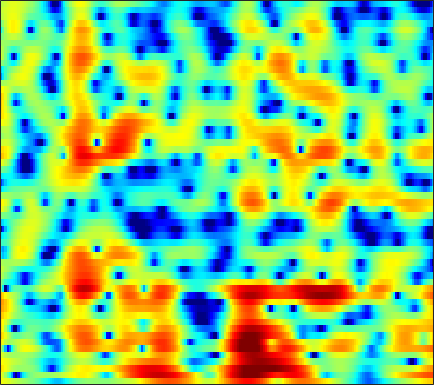

The table this chart was drawn from, first rows:
3.6197, 3.4213, 3.1376, 2.8335, 2.6008, 2.2891, 1.9836, 1.7626, 1.4849, 1.2203, 0.96157, 0.76919, 0.50542, 0.22477, -0.0070236, -0.35901, -0.76705, -1.1166, -1.6475, -2.2569, -2.9429, -3.4845, -4.2217, -4.9332
3.426, 2.462, 0.8645, -1.208, -3.203, -6.802, -12.21, -16.28, -12.09, -7.5, -4.631, -3.14, -1.705, -0.7152, -0.1868, 0.3031, 0.6012, 0.7276, 0.803, 0.8023, 0.7671, 0.7379, 0.7226, 0.7582
4.858, 4.364, 3.639, 2.882, 2.327, 1.667, 1.156, 0.8937, 0.717, 0.676, 0.6963, 0.7111, 0.672, 0.5244, 0.3215, -0.09802, -0.709, -1.319, -2.361, -3.717, -5.466, -7.083, -9.598, -11.74
4.044, 3.759, 3.366, 2.975, 2.693, 2.34, 2.017, 1.794, 1.519, 1.255, 0.9755, 0.7507, 0.4161, 0.022, -0.3242, -0.8642, -1.504, -2.051, -2.872, -3.772, -4.706, -5.381, -6.132, -6.562
3.084, 2.512, 1.836, 1.323, 1.075, 0.9186, 0.9178, 0.9818, 1.093, 1.181, 1.208, 1.177, 1.067, 0.8553, 0.6292, 0.2429, -0.2251, -0.6192, -1.192, -1.79, -2.356, -2.746, -3.191, -3.495
1.623, -1.106, -6.283, -11.89, -8.769, -3.862, -0.8833, 0.6134, 1.982, 2.866, 3.388, 3.591, 3.648, 3.469, 3.207, 2.704, 2.047, 1.468, 0.5809, -0.4502, -1.581, -2.503, -3.865, -5.438
4.512, 3.333, 1.974, 1.102, 0.8535, 0.9684, 1.346, 1.677, 2.091, 2.394, 2.538, 2.534, 2.337, 1.905, 1.42, 0.5137, -0.7156, -1.864, -3.725, -5.89, -8.007, -9.169, -9.777, -9.676
5.685, 4.674, 3.269, 1.867, 0.8786, -0.2378, -0.9582, -1.168, -1.042, -0.6307, -0.1668, 0.1045, 0.2775, 0.1724, -0.08796, -0.7527, -1.811, -2.88, -4.678, -6.958, -9.204, -10.02, -9.153, -7.137
4.813, 3.499, 1.362, -1.403, -4.147, -9.591, -21.34, -16.81, -8.983, -5.348, -3.218, -2.158, -1.234, -0.7078, -0.5178, -0.4962, -0.6448, -0.8196, -1.081, -1.348, -1.507, -1.495, -1.262, -0.7885
4.785, 3.898, 2.602, 1.226, 0.2051, -0.9936, -1.861, -2.214, -2.32, -2.155, -1.897, -1.708, -1.514, -1.405, -1.384, -1.413, -1.489, -1.593, -1.723, -1.837, -1.904, -1.901, -1.794, -1.542
5.871, 5.274, 4.423, 3.539, 2.875, 2.019, 1.222, 0.6754, 0.01395, -0.5725, -1.08, -1.417, -1.821, -2.189, -2.447, -2.798, -3.145, -3.454, -3.9, -4.356, -4.841, -5.219, -5.662, -5.883
6.979, 6.409, 5.581, 4.692, 3.984, 3.001, 1.966, 1.157, 0.03404, -1.113, -2.253, -3.061, -3.993, -4.667, -4.988, -5.197, -5.333, -5.48, -5.871, -6.588, -7.77, -9.087, -11.78, -16.59
7.405, 6.71, 5.748, 4.765, 4.002, 2.915, 1.717, 0.6965, -0.8933, -2.864, -5.395, -7.825, -11.88, -14.75, -13.21, -9.972, -7.689, -6.457, -5.548, -5.346, -5.678, -6.148, -6.978, -7.823
6.294, 5.118, 3.783, 2.861, 2.421, 1.977, 1.464, 0.9453, 0.001768, -1.284, -2.886, -4.242, -5.94, -6.629, -6.147, -4.676, -3.13, -2.164, -1.215, -0.6388, -0.4233, -0.5205, -0.9244, -1.645
0.1064, -4.619, -17.13, -9.317, -5.085, -2.447, -1.336, -1.075, -1.214, -1.604, -2.039, -2.248, -2.284, -1.931, -1.402, -0.5939, 0.3588, 0.9803, 1.645, 2.226, 2.613, 2.695, 2.55, 2.135
0.3676, -1.077, -2.597, -3.397, -3.658, -3.972, -4.55, -5.297, -6.806, -8.976, -11.6, -12.82, -11.58, -8.791, -6.881, -4.734, -3.072, -2.036, -0.86, 0.03509, 0.7078, 1.13, 1.574, 1.916
1.776, 1.034, 0.06404, -0.8724, -1.575, -2.577, -3.763, -4.838, -6.597, -8.78, -11.07, -12.08, -11.33, -9.137, -7.481, -5.662, -4.219, -3.391, -2.386, -1.577, -0.9044, -0.42, 0.2291, 0.8634
2.317, 1.836, 1.228, 0.637, 0.2044, -0.3822, -0.9954, -1.474, -2.136, -2.758, -3.279, -3.541, -3.701, -3.686, -3.598, -3.457, -3.285, -3.198, -3.137, -3.064, -2.856, -2.595, -2.09, -1.361
1.518, 1.147, 0.9023, 0.9014, 0.9996, 1.174, 1.315, 1.371, 1.352, 1.231, 1.006, 0.7721, 0.374, -0.1639, -0.6598, -1.493, -2.565, -3.474, -4.971, -6.533, -7.767, -8.185, -7.753, -6.378
-4.583, -5.831, -4.727, -2.239, -0.5651, 1.172, 2.41, 3.066, 3.644, 3.912, 3.914, 3.737, 3.267, 2.518, 1.739, 0.3408, -1.577, -3.385, -6.497, -11.16, -19.08, -27.97, -19.18, -14.61
-5.854, -6.997, -5.681, -3.009, -1.183, 0.7645, 2.22, 3.034, 3.804, 4.253, 4.405, 4.325, 3.962, 3.321, 2.62, 1.448, -0.1264, -1.541, -3.733, -6.23, -8.787, -10.8, -13.77, -18.22
-2.089, -2.123, -1.768, -1.025, -0.3305, 0.6456, 1.565, 2.165, 2.816, 3.262, 3.485, 3.512, 3.349, 2.949, 2.5, 1.745, 0.7777, -0.08321, -1.342, -2.675, -4.091, -5.064, -6.234, -7.055
-4.729, -4.263, -3.276, -2.101, -1.217, -0.1186, 0.8495, 1.475, 2.162, 2.674, 3.006, 3.141, 3.173, 3.025, 2.813, 2.367, 1.811, 1.306, 0.5538, -0.2881, -1.172, -1.823, -2.678, -3.458
-15.54, -10.43, -6.407, -3.826, -2.397, -0.8989, 0.2566, 0.9587, 1.715, 2.305, 2.749, 2.983, 3.17, 3.228, 3.18, 2.986, 2.662, 2.342, 1.793, 1.154, 0.4254, -0.211, -1.123, -2.17
-5.736, -5.034, -3.801, -2.62, -1.855, -0.9962, -0.2756, 0.2075, 0.8113, 1.378, 1.899, 2.24, 2.603, 2.839, 2.925, 2.935, 2.765, 2.564, 2.162, 1.658, 1.023, 0.4596, -0.3926, -1.413
0.07637, -0.1576, -0.4575, -0.7871, -1.073, -1.495, -1.819, -1.865, -1.538, -0.8015, 0.1262, 0.8214, 1.62, 2.184, 2.442, 2.597, 2.522, 2.348, 2.021, 1.559, 1.043, 0.6445, 0.04373, -0.6103
3.474, 2.897, 1.921, 0.5844, -0.7732, -3.297, -7.156, -10.97, -10.64, -5.555, -2.067, -0.2973, 1.295, 2.25, 2.624, 2.671, 2.394, 1.942, 1.17, 0.3457, -0.267, -0.5038, -0.5368, -0.4365
4.321, 3.834, 3.023, 1.936, 0.912, -0.7431, -2.553, -3.549, -3.481, -1.99, -0.2383, 0.8727, 1.915, 2.448, 2.52, 2.157, 1.173, -0.01218, -2.506, -6.186, -10.68, -9.972, -5.672, -2.706
1.126, 1.07, 0.977, 0.8282, 0.6748, 0.4323, 0.2331, 0.1602, 0.2379, 0.4918, 0.8428, 1.107, 1.354, 1.409, 1.261, 0.8583, -0.006987, -0.8831, -2.464, -4.341, -5.615, -5.402, -3.784, -1.984
-5.22, -4.193, -3.026, -2.149, -1.695, -1.287, -1.036, -0.9135, -0.7975, -0.6937, -0.5795, -0.5116, -0.4023, -0.3195, -0.308, -0.3368, -0.4089, -0.5198, -0.6558, -0.7389, -0.621, -0.4095, 0.09001, 0.6944
-10.26, -7.734, -5.578, -4.298, -3.713, -3.284, -3.154, -3.18, -3.324, -3.504, -3.639, -3.657, -3.544, -3.261, -2.917, -2.444, -1.85, -1.422, -0.8385, -0.2295, 0.3548, 0.8095, 1.393, 1.979
-4.612, -4.289, -3.944, -3.818, -3.904, -4.285, -4.954, -5.629, -6.695, -7.86, -8.91, -9.368, -9.36, -8.527, -7.548, -5.978, -4.506, -3.404, -2.093, -0.9018, 0.1219, 0.8277, 1.645, 2.37
-0.2226, -0.5944, -1.21, -2.025, -2.808, -4.136, -5.833, -7.401, -9.951, -13.21, -17.82, -23.18, -25.93, -17.47, -13.74, -9.9, -7.039, -5.251, -3.218, -1.596, -0.2336, 0.6185, 1.581, 2.363
3.413, 2.833, 1.885, 0.6651, -0.4696, -2.319, -4.652, -6.74, -10.04, -13.82, -17.57, -19.08, -18.78, -15.94, -13.11, -9.803, -6.899, -5.1, -3.029, -1.399, 0.03574, 0.8606, 1.782, 2.388
5.985, 5.488, 4.626, 3.473, 2.396, 0.6169, -1.63, -3.667, -7.063, -11.5, -17.68, -21.05, -16.49, -12.1, -9.999, -7.469, -5.497, -4.153, -2.692, -1.23, 0.02429, 0.8742, 1.736, 2.232
5.006, 4.847, 4.396, 3.67, 2.946, 1.721, 0.2399, -1.028, -2.849, -4.655, -6.194, -6.937, -7.516, -7.609, -7.362, -7.361, -7.262, -7.232, -6.755, -5.455, -3.728, -2.298, -0.7155, 0.4947
2.058, 2.412, 2.538, 2.318, 1.938, 1.204, 0.2481, -0.5763, -1.745, -2.927, -4.005, -4.785, -5.697, -6.652, -7.435, -8.937, -11.44, -14.88, -26.57, -17.29, -9.633, -6.24, -3.145, -0.9875
0.2023, 0.8644, 1.293, 1.261, 0.9799, 0.3202, -0.6116, -1.447, -2.661, -3.889, -4.983, -5.667, -6.273, -6.699, -7.115, -7.535, -8.088, -8.455, -8.498, -7.401, -5.557, -4.001, -2.059, -0.4192
1.219, 1.579, 1.688, 1.397, 0.9361, -0.02194, -1.373, -2.656, -4.749, -7.251, -9.771, -10.77, -10.28, -8.64, -7.407, -6.067, -5.005, -4.293, -3.401, -2.493, -1.525, -0.8487, 0.06099, 0.8622
3.629, 3.53, 3.159, 2.513, 1.847, 0.6663, -0.8858, -2.346, -4.856, -8.297, -13.12, -16.04, -12.51, -8.444, -6.139, -4.024, -2.459, -1.549, -0.5694, 0.1763, 0.762, 1.056, 1.313, 1.372
4.949, 4.503, 3.744, 2.819, 2.016, 0.858, -0.3673, -1.298, -2.498, -3.515, -4.206, -4.319, -3.965, -3.08, -2.345, -1.293, -0.3732, 0.1742, 0.7695, 1.137, 1.311, 1.316, 1.066, 0.5352
5.124, 4.346, 3.131, 1.716, 0.5646, -0.9612, -2.251, -2.911, -3.258, -3.12, -2.67, -2.228, -1.595, -0.9266, -0.4451, 0.1297, 0.5701, 0.8296, 1.01, 1.056, 0.9279, 0.7419, 0.3457, -0.2403
5.395, 4.357, 2.657, 0.4673, -1.605, -5.223, -10.02, -12.29, -9.214, -5.661, -3.229, -1.952, -0.673, 0.1658, 0.6353, 0.9822, 1.131, 1.126, 0.9507, 0.647, 0.2359, -0.1386, -0.5966, -1.002
5.544, 4.621, 3.143, 1.334, -0.3067, -2.857, -5.354, -6.22, -5.176, -3.159, -1.388, -0.3718, 0.5752, 1.149, 1.319, 1.313, 1.03, 0.6224, -0.09288, -1.05, -2.15, -3.03, -4.155, -4.878
4.296, 3.777, 3.071, 2.353, 1.829, 1.187, 0.7232, 0.564, 0.6191, 0.8984, 1.251, 1.473, 1.603, 1.529, 1.282, 0.7312, -0.1436, -1.013, -2.459, -4.229, -6.471, -8.475, -12.11, -18.14
1.058, 1.086, 1.345, 1.663, 1.888, 2.144, 2.352, 2.489, 2.646, 2.762, 2.782, 2.706, 2.458, 1.943, 1.4, 0.3484, -1.081, -2.4, -4.504, -6.992, -9.589, -11.43, -13.27, -13.95
-7.348, -4.645, -1.93, -0.1316, 0.8078, 1.734, 2.413, 2.806, 3.215, 3.485, 3.595, 3.55, 3.289, 2.727, 2.1, 0.8986, -0.7653, -2.378, -5.202, -9.152, -15.24, -23.29, -20.84, -13.88
-5.218, -3.925, -2.285, -1.111, -0.4927, 0.1583, 0.7794, 1.279, 1.976, 2.619, 3.127, 3.361, 3.41, 3.171, 2.74, 1.854, 0.58, -0.6377, -2.674, -5.011, -7.392, -8.784, -9.347, -8.509
0.6131, 0.0297, -0.8138, -1.9, -2.876, -4.093, -4.235, -3.298, -1.355, 0.5031, 1.934, 2.705, 3.337, 3.59, 3.501, 3.105, 2.4, 1.687, 0.5349, -0.8107, -2.208, -3.317, -4.754, -6.152
2.406, 1.428, -0.2323, -2.585, -5.16, -10.72, -15.34, -9.543, -4.225, -1.057, 0.9713, 2.016, 2.958, 3.439, 3.58, 3.522, 3.187, 2.757, 1.992, 1.012, -0.2112, -1.32, -3.2, -5.855
1.922, 1.28, 0.312, -0.751, -1.55, -2.368, -2.601, -2.317, -1.492, -0.5169, 0.3595, 0.8931, 1.407, 1.726, 1.866, 1.882, 1.737, 1.53, 1.122, 0.5699, -0.1649, -0.8056, -1.752, -2.712
1.032, 0.8784, 0.6903, 0.5015, 0.3751, 0.226, 0.1342, 0.1094, 0.114, 0.1206, 0.105, 0.06736, -0.002588, -0.02352, -0.02777, 0.00119, 0.05773, 0.09663, 0.07882, -0.06109, -0.2972, -0.5359, -0.9016, -1.244
-0.3807, 0.2276, 1.016, 1.629, 1.944, 2.155, 2.139, 1.986, 1.572, 0.9237, 0.05084, -0.7105, -1.702, -2.411, -2.57, -2.194, -1.476, -0.9319, -0.3436, 0.006478, 0.1278, 0.06535, -0.1958, -0.6106
-3.562, -0.8063, 1.57, 3.05, 3.737, 4.225, 4.269, 4.02, 3.297, 2.063, 0.1615, -1.883, -5.917, -12.67, -13.68, -7.309, -3.495, -1.745, -0.2806, 0.5178, 0.7785, 0.6885, 0.2268, -0.6433
-0.5714, 0.729, 2.216, 3.305, 3.852, 4.241, 4.253, 4.012, 3.356, 2.283, 0.7681, -0.668, -2.828, -4.665, -5.071, -4.128, -2.693, -1.792, -0.9934, -0.6353, -0.7, -0.9872, -1.671, -2.704
1.668, 2.027, 2.544, 2.995, 3.249, 3.418, 3.384, 3.221, 2.816, 2.216, 1.46, 0.8433, 0.01683, -0.6744, -1.042, -1.357, -1.562, -1.708, -1.975, -2.437, -3.09, -3.707, -4.678, -5.698
2.087, 2.322, 2.635, 2.903, 3.051, 3.156, 3.138, 3.042, 2.804, 2.456, 2.018, 1.647, 1.11, 0.5712, 0.1659, -0.4174, -1.053, -1.593, -2.446, -3.498, -4.814, -6.019, -7.933, -10.14
1.506, 1.892, 2.335, 2.681, 2.862, 3.008, 3.036, 2.979, 2.817, 2.566, 2.247, 1.964, 1.554, 1.085, 0.6773, 0.07248, -0.6381, -1.276, -2.307, -3.561, -5.144, -6.624, -9.074, -12.49
